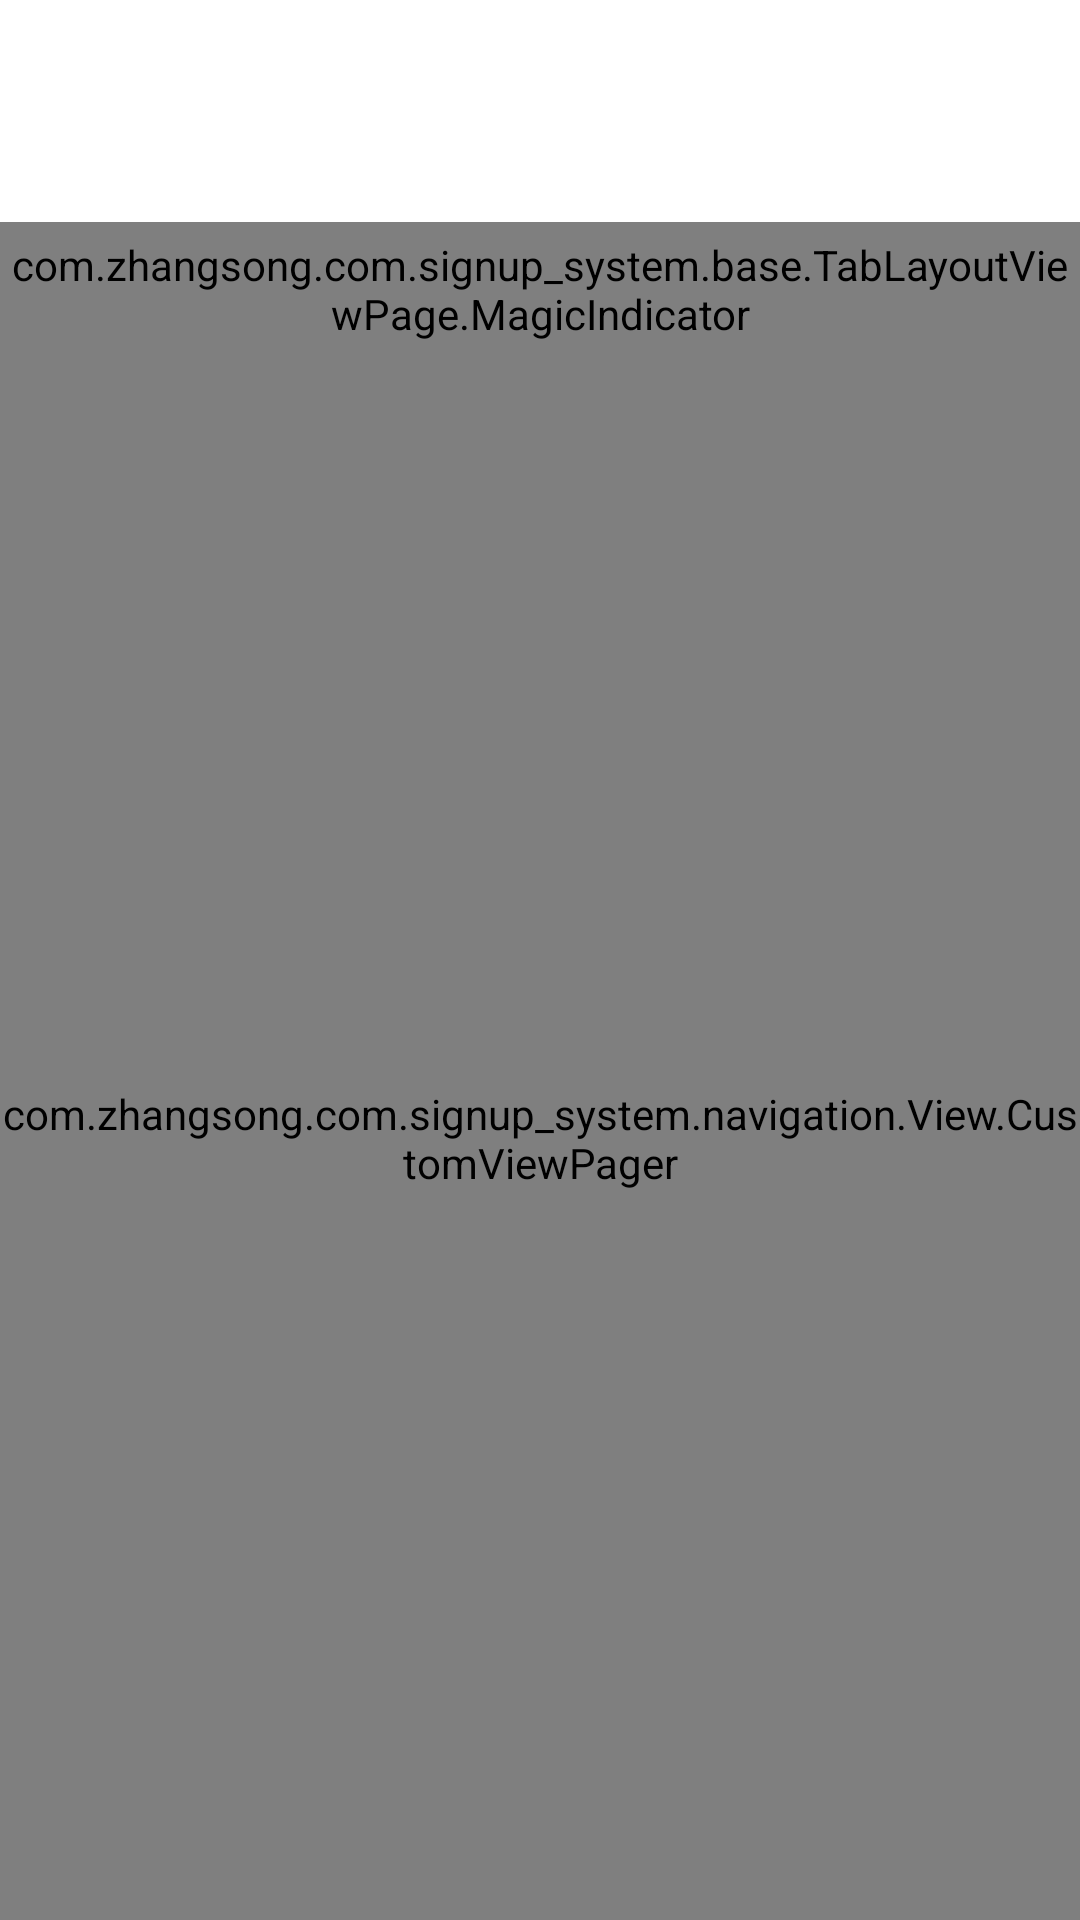

Android layout source for this screen:
<!-- AndroidManifest.xml: application theme AppTheme -->
<!-- res/layout/custom_fragment_classification.xml -->
<LinearLayout
    android:id="@+id/nested_view"
    xmlns:tools="http://schemas.android.com/tools"
    xmlns:android="http://schemas.android.com/apk/res/android"
    xmlns:app="http://schemas.android.com/apk/res-auto"
    app:layout_behavior="@string/appbar_scrolling_view_behavior"
    app:layout_scrollFlags="scroll"
    android:orientation="vertical"
    android:layout_width="match_parent"
    android:layout_height="match_parent">
    <LinearLayout
        android:background="#FFFFFF"
        android:layout_width="match_parent"
        android:layout_height="74dp">
    </LinearLayout>
    <LinearLayout
        android:orientation="vertical"
        android:layout_width="match_parent"
        android:layout_height="match_parent">
    <com.zhangsong.com.signup_system.base.TabLayoutViewPage.MagicIndicator
        android:background="@drawable/status_gradient"
        android:id="@+id/magic_indicator6"
        android:layout_width="match_parent"
        android:layout_height="@dimen/dp_45"/>
    <com.zhangsong.com.signup_system.navigation.View.CustomViewPager
        android:id="@+id/view_pager"
        android:layout_width="match_parent"
        android:layout_height="match_parent" />
    </LinearLayout>
    <LinearLayout
        android:background="#FFFFFF"
        android:layout_width="match_parent"
        android:layout_height="@dimen/dp_60">
    </LinearLayout>
</LinearLayout>
<!-- resources referenced by this layout -->
<resources>
  <dimen name="dp_45">45dp</dimen>
  <dimen name="dp_60">60dp</dimen>
  <!-- drawable status_gradient (drawable) -->
  <?xml version="1.0" encoding="utf-8"?>
  <shape xmlns:android="http://schemas.android.com/apk/res/android">
      <gradient
          android:angle="0"
          android:endColor="#699dcf"
          android:startColor="#0a67ba" />
      
      
      
          
          
          
  </shape>
  <style name="AppTheme" parent="Theme.AppCompat.Light.NoActionBar">
          
          <item name="colorPrimary">@color/colorPrimary</item>
          <item name="colorPrimaryDark">@color/colorPrimaryDark</item>
          <item name="colorAccent">@color/colorAccent</item>
          <item name="android:windowAnimationStyle">@style/windowAnimation</item>
          
          <item name="android:itemBackground">@color/White</item>
          <item name="android:textColor">@color/title_black</item>
          
          
          
          
          <item name="android:statusBarColor">@android:color/transparent</item>
      </style>
  <color name="colorPrimary">#336699</color>
  <color name="colorPrimaryDark">#303F9F</color>
  <color name="colorAccent">#FF4081</color>
  <style name="windowAnimation">
          <item name="android:activityOpenEnterAnimation">@anim/push_left_in</item>
          <item name="android:activityOpenExitAnimation">@anim/push_left_out</item>
          <item name="android:activityCloseEnterAnimation">@anim/push_right_in</item>
          <item name="android:activityCloseExitAnimation">@anim/push_right_out</item>
      </style>
  <color name="White">#FFFFFF</color>
  <color name="title_black">#222222</color>
</resources>
